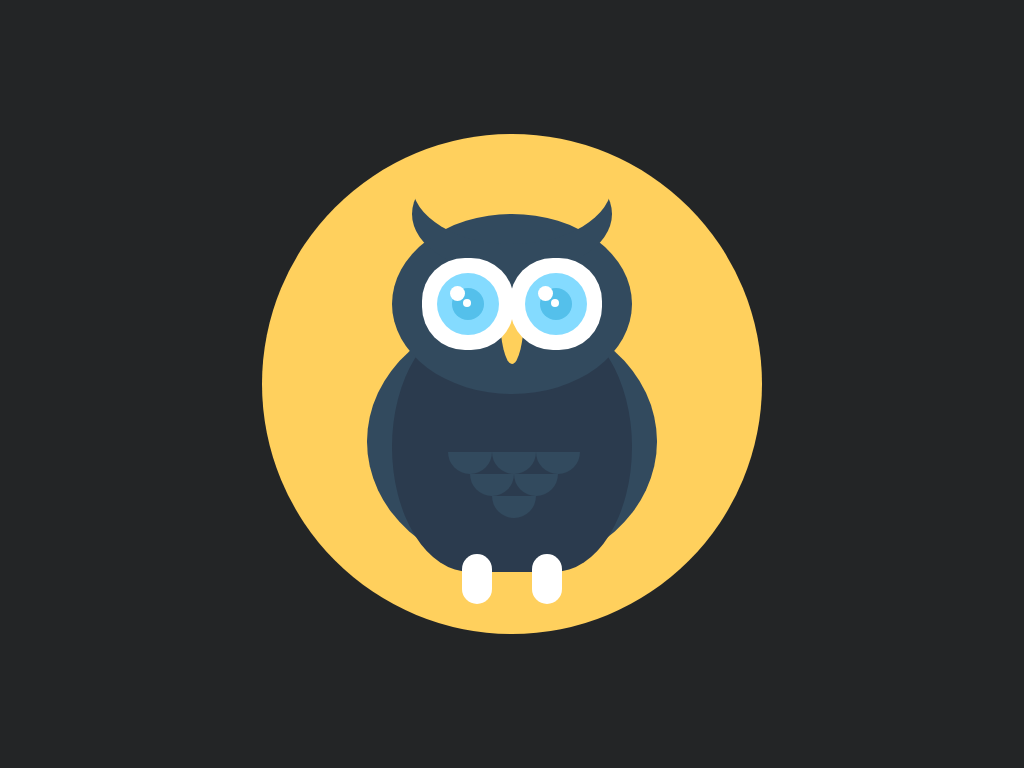

Recreate this image using only HTML and CSS.

<!DOCTYPE html>
<html lang="en">
<head>
	<meta charset="UTF-8">
	<meta name="viewport" content="width=device-width, initial-scale=1.0">
	<title>Owl</title>
	<style>
		*{
			margin: 0;
			padding: 0;
			box-sizing: border-box;
		}
		body{
			background: #232526;
		}
		.container{
			width: 500px;
			height: 500px;
			position: absolute;
			top: 0;
			left: 0;
			right: 0;
			bottom: 0;
			margin: auto;
			background: #ffd05d;
			border-radius: 50%;
		}
		.head{
			width: 240px;
			height: 180px;
			background: #324a5e;
			border-radius: 50%;
			position: absolute;
			top: 80px;
			left: 0;
			right: 0;
			margin: auto;
			z-index: 2;
			animation: tilt 4s 2s infinite;
		}
		@keyframes tilt{
			10%{
				transform: translateY(20px);
			}
			20%{
				transform: translateY(20px) rotate(10deg);
			}
			60%{
				transform: translateY(20px) rotate(10deg);
			}
			70%{
				transform: translateY(0) rotate(0);
			}
		}
		.ears{
			width: 200px;
			height: 120px;
			border-radius: 50%;
			box-shadow: 0 30px 0 0 #324a5e;
			position: absolute;
			top: -90px;
			left: 0;
			right: 0;
			margin: auto;
		}
		.eye{
			width: 32px;
			height: 32px;
			background: #54c0eb;
			border-radius: 50%;
			position: absolute;
			top: 0;
			bottom: 0;
			margin: auto;
			box-shadow: 0 0 0 15px #84dbff, 0 0 0 30px #fff;
		}
		.eye-left{
			left: 60px;
		}
		.eye-right{
			right: 60px;
		}
		.eye:before{
			content: '';
			width: 15px;
			height: 15px;
			background: #fff;
			border-radius: 50%;
			position: absolute;
			top: -2px;
			left: -2px;
		}
		.eye:after{
			content: '';
			width: 8px;
			height: 8px;
			background: #fff;
			border-radius: 50%;
			position: absolute;
			top: 11px;
			left: 11px;
		}
		.beak{
			width: 24px;
			height: 50px;
			border-radius: 50% 50% 50% 50% / 0 0 100% 100%;
			background: #ffd05b;
			position: absolute;
			top: 100px;
			left: 0;
			right: 0;
			margin: auto;
			z-index: -1;
		}
		.wings{
			width: 290px;
			height: 255px;
			background: #324a5e;
			border-radius: 50%;
			position: absolute;
			left: 0;
			right: 0;
			bottom: 65px;
			margin: auto;
		}
		.body{
			width: 240px;
			height: 250px;
			background: #2b3b4e;
			border-radius: 100px/160px;
			position: absolute;
			left: 0;
			right: 0;
			bottom: 62px;
			margin: auto;
			z-index: 1;
		}
		.feathers{
			width: 44px;
			height: 22px;
			background: #324a5e;
			border-radius: 0 0 22px 22px;
			position: absolute;
			z-index: 1;
		}
		.row1{
			top: 130px;
			left: 56px;
			box-shadow: 44px 0 0 #324a5e, 88px 0 0 #324a5e;
		}
		.row2{
			top: 152px;
			left: 78px;
			box-shadow: 44px 0 0 #324a5e;
		}
		.row3{
			top: 174px;
			left: 100px;
		}
		.legs{
			width: 30px;
			height: 50px;
			background: #fff;
			border-radius: 30px;
			position: absolute;
			bottom: 30px;
			left: 200px;
			z-index: 1;
			box-shadow: 70px 0 0 #fff;
		}
	</style>
</head>
<body>
	<div class="container">
		<div class="owl">
			<div class="head">
				<div class="ears"></div>
				<div class="eye eye-left"></div>
				<div class="eye eye-right"></div>
				<div class="beak"></div>
			</div>
			<div class="body">
				<div class="feathers row1"></div>
				<div class="feathers row2"></div>
				<div class="feathers row3"></div>
			</div>
			<div class="wings"></div>
			<div class="legs"></div>
		</div>
	</div>
</body>
</html>